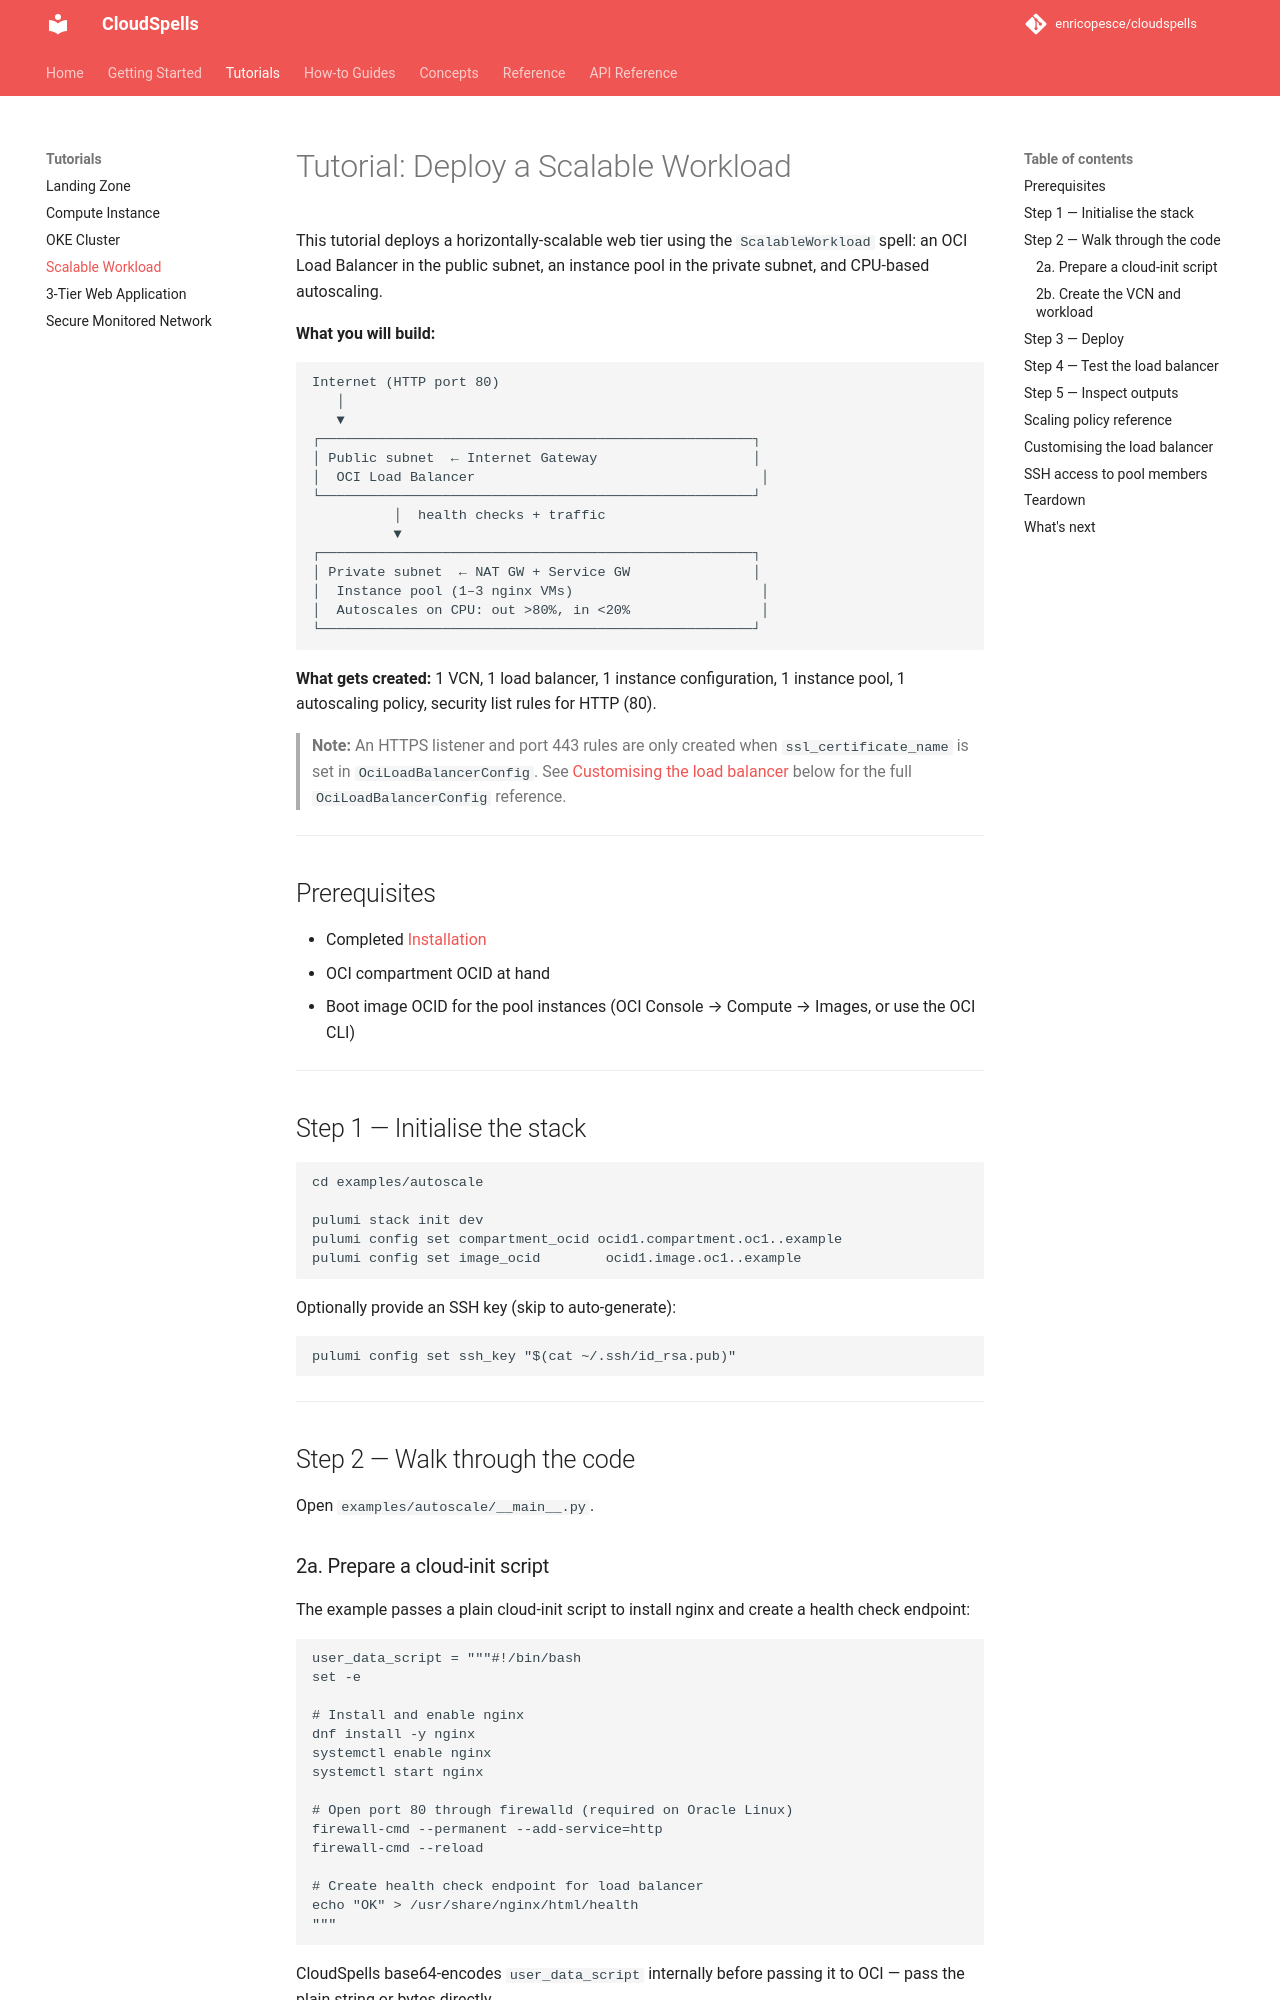

repository: enricopesce/cloudspells · page: tutorials/autoscale/index.html · generator: mkdocs

# Tutorial: Deploy a Scalable Workload

This tutorial deploys a horizontally-scalable web tier using the `ScalableWorkload` spell: an OCI Load Balancer in the public subnet, an instance pool in the private subnet, and CPU-based autoscaling.

**What you will build:**

```
Internet (HTTP port 80)
   │
   ▼
┌─────────────────────────────────────────────────────┐
│ Public subnet  ← Internet Gateway                   │
│  OCI Load Balancer                                   │
└─────────────────────────────────────────────────────┘
          │  health checks + traffic
          ▼
┌─────────────────────────────────────────────────────┐
│ Private subnet  ← NAT GW + Service GW               │
│  Instance pool (1–3 nginx VMs)                       │
│  Autoscales on CPU: out >80%, in <20%                │
└─────────────────────────────────────────────────────┘
```

**What gets created:** 1 VCN, 1 load balancer, 1 instance configuration, 1 instance pool, 1 autoscaling policy, two NSGs for client and backend traffic.

> **Note:** An HTTPS listener and port 443 rules are only created when `ssl_certificate_name` is set in `OciLoadBalancerConfig`. See [Customising the load balancer](#customising-the-load-balancer) below for the full `OciLoadBalancerConfig` reference.

---

## Prerequisites

- Completed [Installation](../getting-started/installation.md)
- OCI compartment OCID at hand
- Boot image OCID for the pool instances (OCI Console → Compute → Images, or use the OCI CLI)

---

## Step 1 — Initialise the stack

```bash
cd examples/autoscale

pulumi stack init dev
pulumi config set compartment_ocid ocid1.compartment.oc1..example
pulumi config set image_ocid        ocid1.image.oc1..example
```

Optionally provide an SSH key (skip to auto-generate):

```bash
pulumi config set ssh_key "$(cat ~/.ssh/id_rsa.pub)"
```

---

## Step 2 — Walk through the code

Open `examples/autoscale/__main__.py`.

### 2a. Prepare a cloud-init script

The example passes a plain cloud-init script to install nginx and create a health check endpoint:

```python
user_data_script = """#!/bin/bash
set -e
yum install -y --disablerepo='*' --enablerepo='ol8_appstream,ol8_baseos_latest' nginx
systemctl enable nginx && systemctl start nginx
firewall-cmd --permanent --add-service=http && firewall-cmd --reload
echo "OK" > /usr/share/nginx/html/health
"""
```

CloudSpells base64-encodes `cloud_init_script` internally before passing it to OCI — pass the plain string or bytes directly.

The load balancer health check polls `/health` on port 80. Instances that fail health checks are removed from the rotation.
